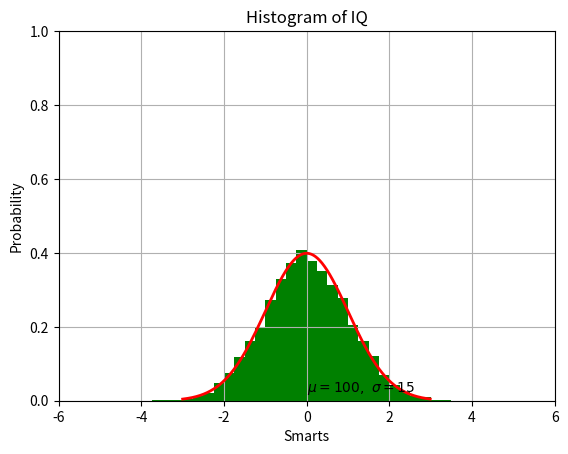

Recreate this plot in Python.
import numpy as np
import matplotlib.pyplot as plt
import math

mu , sigma = 0, 1
print(mu)

s= np.random.normal(mu, sigma, 10000)
# for i in s:
#     print(i)
# create bins
min_ =-4
max_ = 4
int_ =0.25
num_intervals_ = math.ceil((max_ - min_)/int_)+1
bin_list = []
for i in range(0,num_intervals_):
    x = min_ + i*int_
    bin_list.append(x)

count, bins , ignored = plt.hist(s, bin_list, density =True, facecolor='g', alpha=1)

min_ =-3
max_ = 3
int_ =0.01
num_intervals_ = math.floor((max_ - min_)/int_)
x_list=[]
for i in range(0,num_intervals_):
    x = min_ + i*int_
    x_list.append(x)

x_values=np.array(x_list)
print(bins)
print(count)
sum_c = 0
for c in count:
    sum_c += c
    #print(sum_c)
print(sum_c)
print(len(bins))
print(len(count))

#print(ignored)
plt.plot(x_values, 1/(sigma * np.sqrt(2 * np.pi)) *np.exp( - (x_values- mu)**2 / (2 * sigma**2) ),linewidth=2, color='r')
plt.axis([-6, 6, 0, 5])
plt.xlim(-6, 6)
plt.ylim(0, 1)
plt.grid(True)
plt.xlabel('Smarts')
plt.ylabel('Probability')
plt.title('Histogram of IQ')
plt.text(0, .025, r'$\mu=100,\ \sigma=15$')
plt.show()
